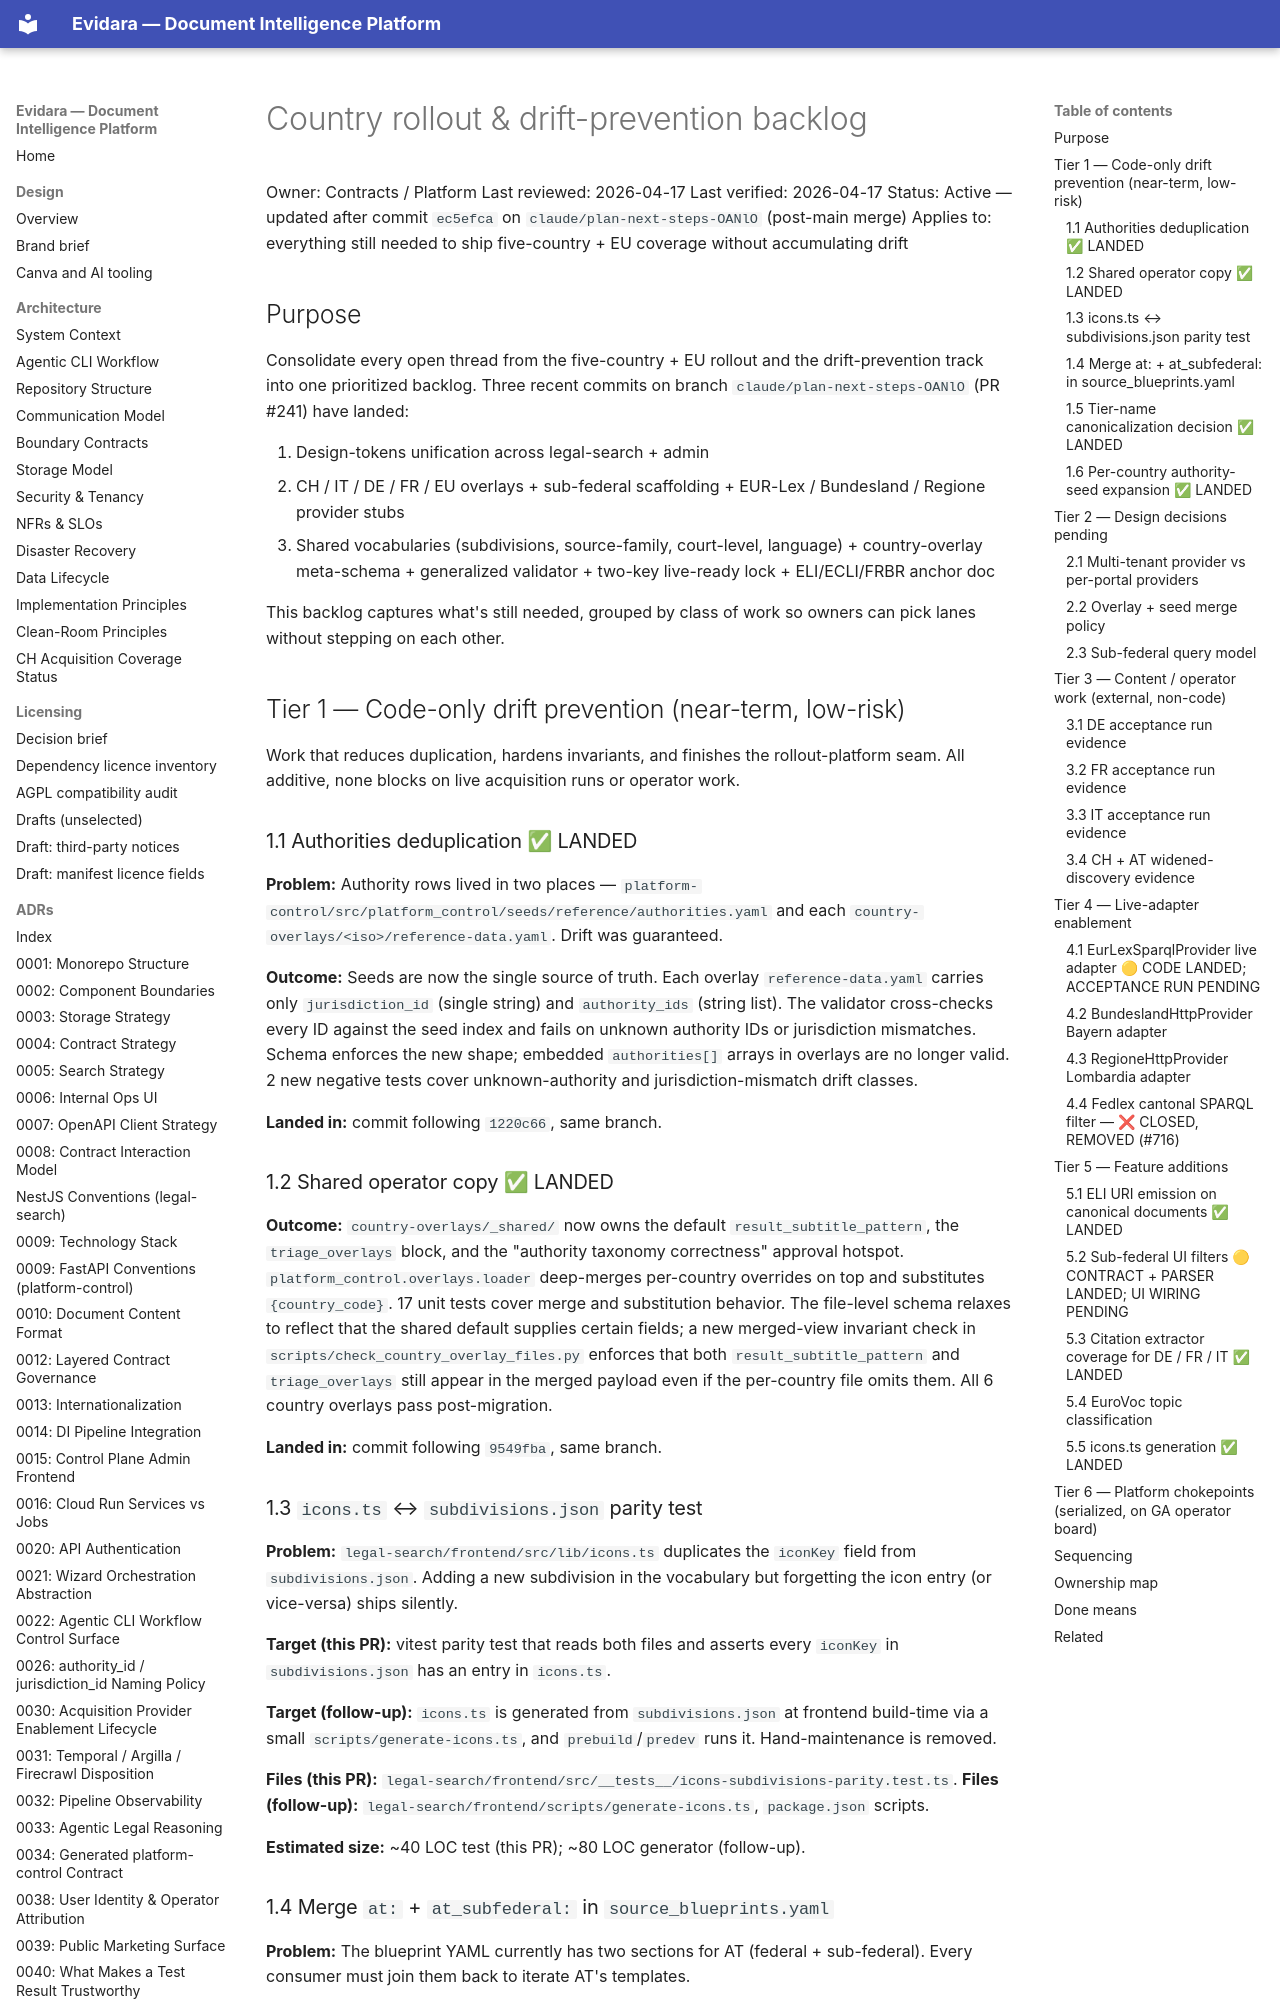

repository: philipplukas/evidara · page: runbooks/country-rollout-drift-prevention-backlog/index.html · generator: mkdocs

# Country rollout & drift-prevention backlog

Owner: Contracts / Platform
Last reviewed: 2026-04-17
Last verified: 2026-04-17
Status: Active — updated after commit `ec5efca` on `claude/plan-next-steps-OANlO` (post-main merge)
Applies to: everything still needed to ship five-country + EU coverage without
accumulating drift

## Purpose

Consolidate every open thread from the five-country + EU rollout and the
drift-prevention track into one prioritized backlog. Three recent commits
on branch `claude/plan-next-steps-OANlO` (PR #241) have landed:

1. Design-tokens unification across legal-search + admin
2. CH / IT / DE / FR / EU overlays + sub-federal scaffolding + EUR-Lex /
   Bundesland / Regione provider stubs
3. Shared vocabularies (subdivisions, source-family, court-level,
   language) + country-overlay meta-schema + generalized validator +
   two-key live-ready lock + ELI/ECLI/FRBR anchor doc

This backlog captures what's still needed, grouped by class of work so
owners can pick lanes without stepping on each other.

## Tier 1 — Code-only drift prevention (near-term, low-risk)

Work that reduces duplication, hardens invariants, and finishes the
rollout-platform seam. All additive, none blocks on live acquisition
runs or operator work.

### 1.1 Authorities deduplication ✅ LANDED

**Problem:** Authority rows lived in two places — `platform-control/src/platform_control/seeds/reference/authorities.yaml` and each `country-overlays/<iso>/reference-data.yaml`. Drift was guaranteed.

**Outcome:** Seeds are now the single source of truth. Each overlay
`reference-data.yaml` carries only `jurisdiction_id` (single string)
and `authority_ids` (string list). The validator cross-checks every ID
against the seed index and fails on unknown authority IDs or
jurisdiction mismatches. Schema enforces the new shape; embedded
`authorities[]` arrays in overlays are no longer valid. 2 new negative
tests cover unknown-authority and jurisdiction-mismatch drift classes.

**Landed in:** commit following `1220c66`, same branch.

### 1.2 Shared operator copy ✅ LANDED

**Outcome:** `country-overlays/_shared/` now owns the default
`result_subtitle_pattern`, the `triage_overlays` block, and the
"authority taxonomy correctness" approval hotspot.
`platform_control.overlays.loader` deep-merges per-country overrides
on top and substitutes `{country_code}`. 17 unit tests cover merge and
substitution behavior. The file-level schema relaxes to reflect that
the shared default supplies certain fields; a new merged-view invariant
check in `scripts/check_country_overlay_files.py` enforces that both
`result_subtitle_pattern` and `triage_overlays` still appear in the
merged payload even if the per-country file omits them. All 6 country
overlays pass post-migration.

**Landed in:** commit following `9549fba`, same branch.
